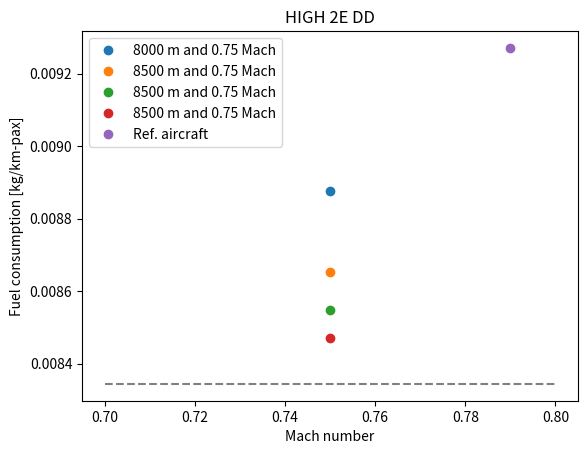
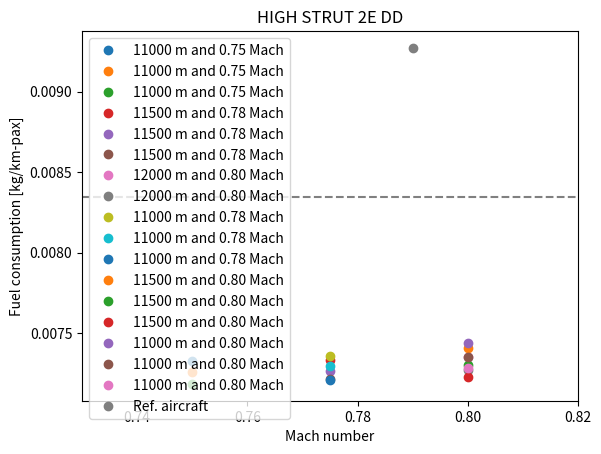
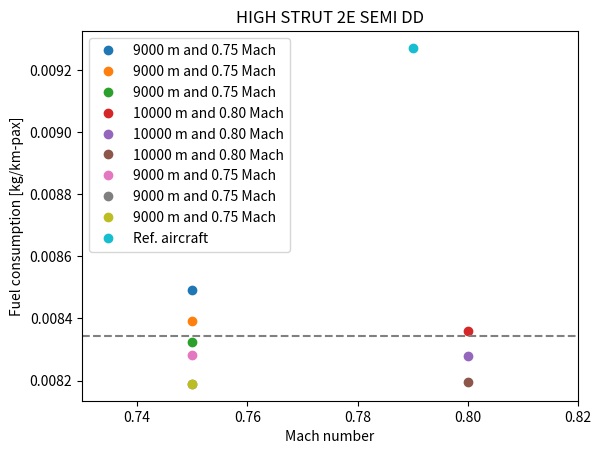
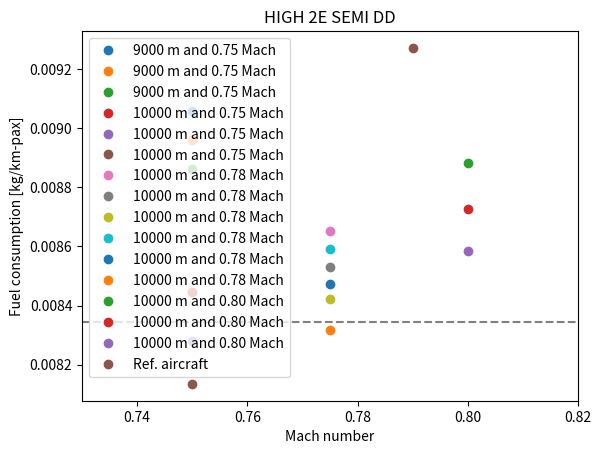
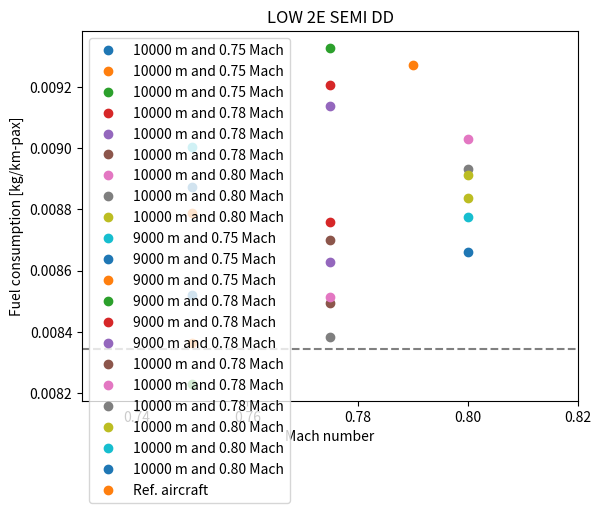

Write Python code to recreate these figures, in order.
# -*- coding: utf-8 -*-
"""
Created on Tue May 28 16:00:27 2019

[redacted]
"""

import matplotlib.pyplot as plt


#High wing twin engine double decker
hcr = [8000,8500,8500,8500]
sar = [0.008875167,0.008652922,	0.008546917,0.008471038]
Mcr = [0.75,0.75,0.75,	0.75]

sar_ref = 0.00927126508106
h_ref = 11500
Mref = 0.79


for i in range(len(sar)):
    #plt.subplot(231)
    plt.figure(1)
    plt.plot(Mcr[i],sar[i],'o',label = "%.0f m and %.2f Mach" %(hcr[i],Mcr[i]))

plt.plot(Mref,sar_ref,'o',label = "Ref. aircraft")
plt.hlines(sar_ref*0.9,Mcr[0]-0.05,Mcr[-1]+0.05,"gray","--")    
plt.legend(loc = "upper left")
plt.title("HIGH 2E DD")   
plt.xlabel("Mach number")
plt.ylabel("Fuel consumption [kg/km-pax]")


#High wing twin engine strutted double decker
hcr = [11000,11000,11000,11500,11500,11500,12000,12000,11000,11000,11000,11500,11500,11500,11000,11000,11000]
sar = [0.007326261,0.007257847,0.00718606,0.007336119,0.007268737,0.007216544,0.007356067,0.007273407,0.007359841,0.007297933,0.00720945,0.007410994,0.007304704,0.007226114,0.007440889,0.007351348,0.00728756]
Mcr = [0.75,0.75,0.75,0.775,0.775,0.775,0.8,0.8,0.775,0.775,0.775,0.8,0.8,0.8,0.8,0.8,0.8]

sar_ref = 0.00927126508106
h_ref = 11500
Mref = 0.79

for i in range(len(sar)):
    #plt.subplot(232)
    plt.figure(2)
    plt.plot(Mcr[i],sar[i],'o',label = "%.0f m and %.2f Mach" %(hcr[i],Mcr[i]))
    
plt.plot(Mref,sar_ref,'o',label = "Ref. aircraft")
plt.hlines(sar_ref*0.9,Mcr[0]-0.02,Mcr[-1]+0.02,"gray","--")  
plt.xlim(min(Mcr)-0.02,max(Mcr)+0.02) 
plt.legend(loc = "upper left") 
plt.title("HIGH STRUT 2E DD") 
plt.xlabel("Mach number")
plt.ylabel("Fuel consumption [kg/km-pax]")

#High wing twin engine strutted semi double decker
hcr = [9000,9000,9000,10000,10000,10000,9000,9000,9000]
sar = [0.008491673,0.008392962,0.008323609,0.008360158,0.008277767,0.00819461,0.008282552,0.00818993,0.008189164]
Mcr = [0.75,0.75,0.75,0.8,0.8,0.8,0.75,0.75,0.75]

sar_ref = 0.00927126508106
h_ref = 11500
Mref = 0.79

for i in range(len(sar)):
    #plt.subplot(232)
    plt.figure(3)
    plt.plot(Mcr[i],sar[i],'o',label = "%.0f m and %.2f Mach" %(hcr[i],Mcr[i]))
    
plt.plot(Mref,sar_ref,'o',label = "Ref. aircraft")
plt.hlines(sar_ref*0.9,min(Mcr)-0.02,max(Mcr)+0.02,"gray","--")  
plt.xlim(min(Mcr)-0.02,max(Mcr)+0.02)  
plt.legend(loc = "upper left") 
plt.title("HIGH STRUT 2E SEMI DD") 
plt.xlabel("Mach number")
plt.ylabel("Fuel consumption [kg/km-pax]")

#High wing twin engine semi double decker
hcr = [9000,9000,9000,10000,10000,10000,10000,10000,10000,10000,10000,10000,10000,10000,10000]
sar = [0.009058995,0.008958824,0.008862814,0.008446061,0.008281633,0.008135173,0.008652075,0.008529623,0.008421779,0.008592276,0.008472932,0.008317172,0.008881601,0.008725746,0.008586266]
Mcr = [0.75,0.75,0.75,0.75,0.75,0.75,0.775,0.775,0.775,0.775,0.775,0.775,0.8,0.8,0.8]

sar_ref = 0.00927126508106
h_ref = 11500
Mref = 0.79

for i in range(len(sar)):
    #plt.subplot(232)
    plt.figure(4)
    plt.plot(Mcr[i],sar[i],'o',label = "%.0f m and %.2f Mach" %(hcr[i],Mcr[i]))
    
plt.plot(Mref,sar_ref,'o',label = "Ref. aircraft")
plt.hlines(sar_ref*0.9,min(Mcr)-0.02,max(Mcr)+0.02,"gray","--")  
plt.xlim(min(Mcr)-0.02,max(Mcr)+0.02)  
plt.legend(loc = "upper left") 
plt.title("HIGH 2E SEMI DD") 
plt.xlabel("Mach number")
plt.ylabel("Fuel consumption [kg/km-pax]")

#Low wing 4 engines semi double decker
hcr = [10000,10000,10000,10000,10000,10000,10000,10000,10000,9000,9000,9000,9000,9000,9000,10000,10000,10000,10000,10000,10000]
sar = [0.008521515,0.008363761,0.008230474,0.008758282,0.008627132,0.008496162,0.009028616,0.008931609,0.008835845,0.009003854,0.008871894,0.008788272,0.009327135,0.009205896,0.009136345,0.008701435,0.008513077,0.008383098,0.008911064,0.008775528,0.008659411]
Mcr = [0.75,0.75,0.75,0.775,0.775,0.775,0.8,0.8,0.8,0.75,0.75,0.75,0.775,0.775,0.775,0.775,0.775,0.775,0.8,0.8,0.8]

sar_ref = 0.00927126508106
h_ref = 11500
Mref = 0.79

for i in range(len(sar)):
    #plt.subplot(232)
    plt.figure(5)
    plt.plot(Mcr[i],sar[i],'o',label = "%.0f m and %.2f Mach" %(hcr[i],Mcr[i]))
    
plt.plot(Mref,sar_ref,'o',label = "Ref. aircraft")
plt.hlines(sar_ref*0.9,min(Mcr)-0.02,max(Mcr)+0.02,"gray","--")  
plt.xlim(min(Mcr)-0.02,max(Mcr)+0.02)  
plt.legend(loc = "upper left") 
plt.title("LOW 2E SEMI DD") 
plt.xlabel("Mach number")
plt.ylabel("Fuel consumption [kg/km-pax]")

plt.show()
